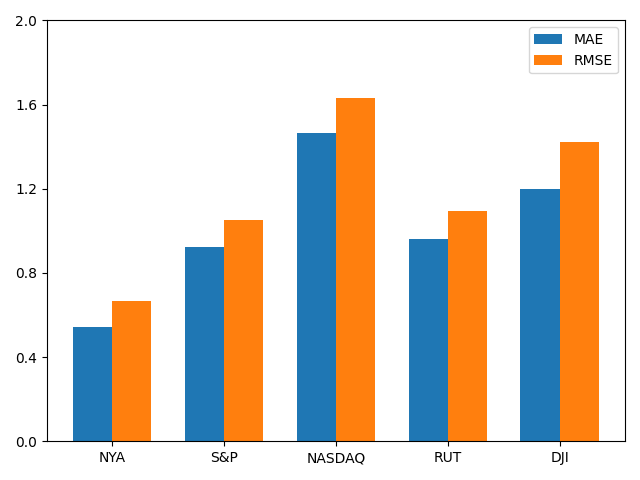

Source data for this figure (header and first rows):
stock, MAE, RMSE
NYA, 0.542, 0.6667
S&P, 0.9249, 1.05
NASDAQ, 1.466, 1.633
RUT, 0.9626, 1.095
DJI, 1.197, 1.422
